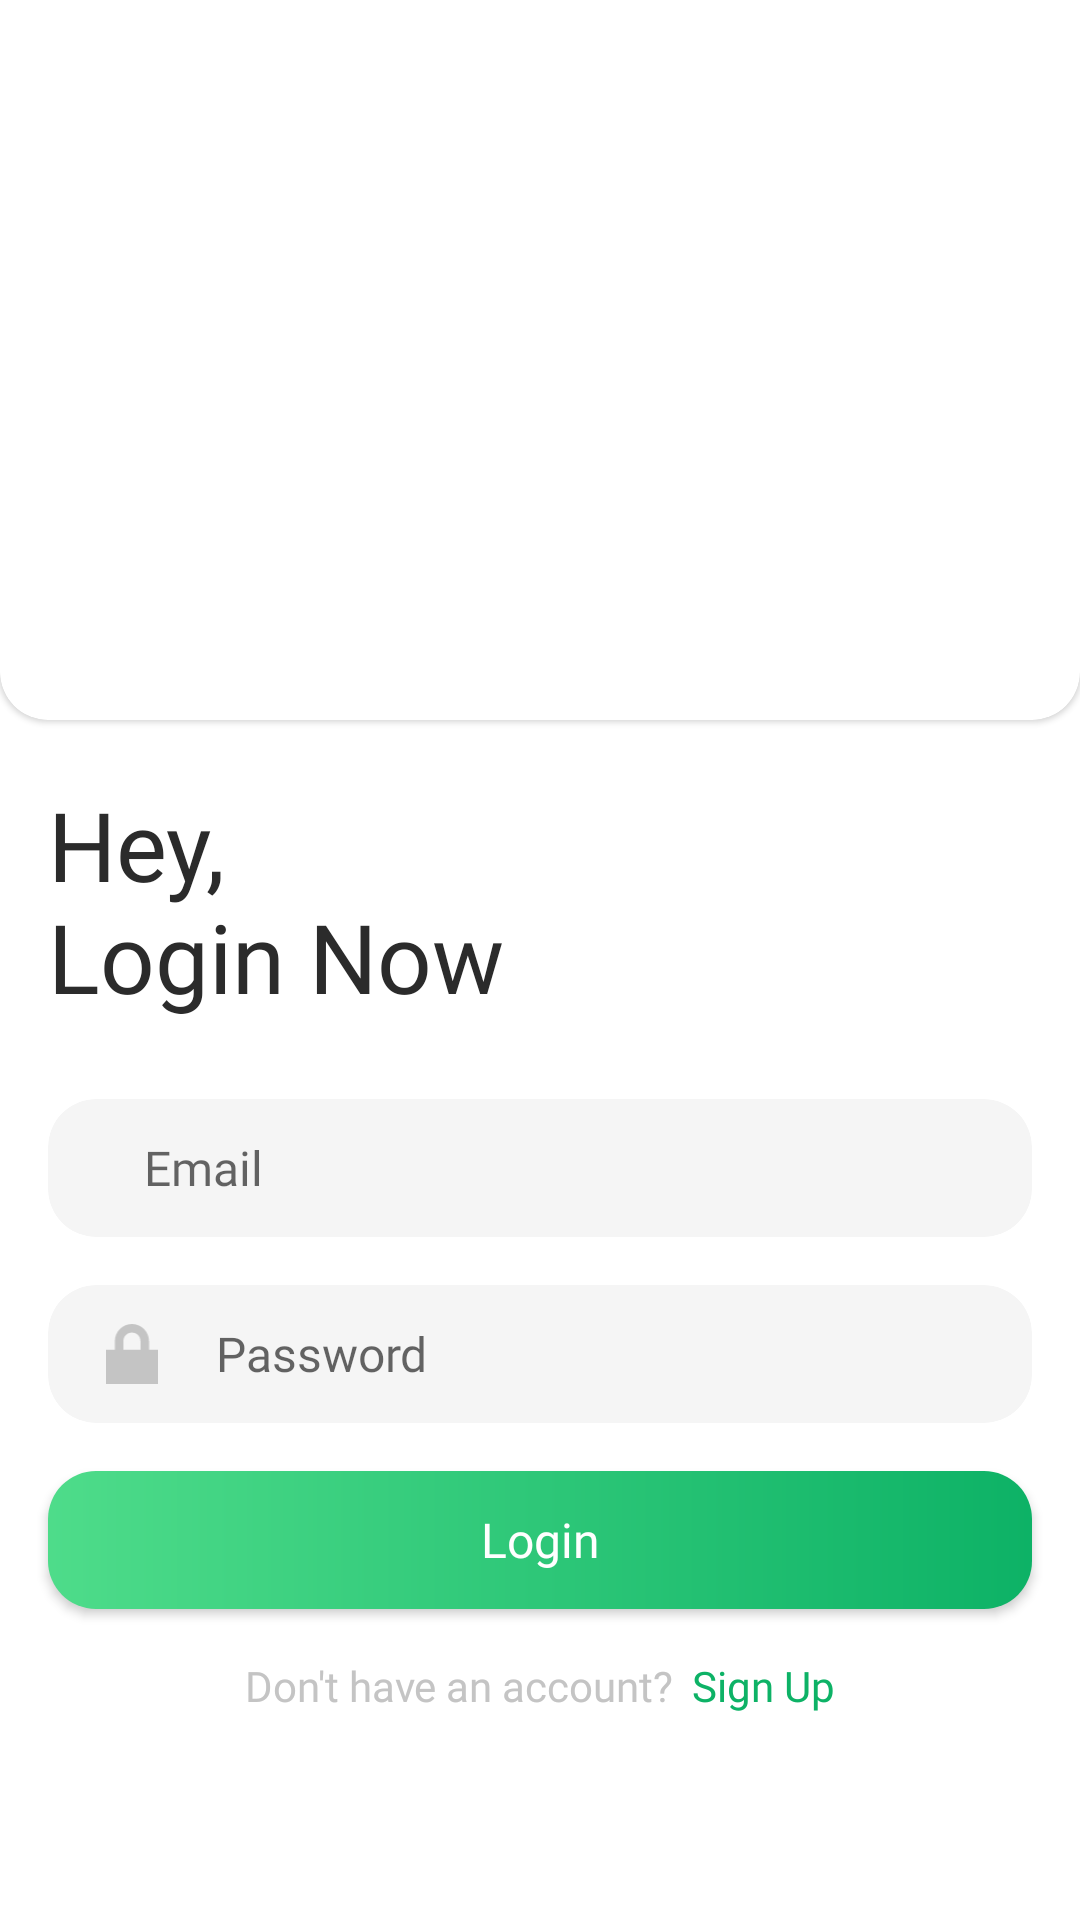

Reconstruct the res/layout file that produces this screen, plus the resources it refers to.
<!-- AndroidManifest.xml: application theme Theme.NutriAI -->
<!-- res/layout/activity_login.xml -->
<?xml version="1.0" encoding="utf-8"?>
<androidx.constraintlayout.widget.ConstraintLayout xmlns:android="http://schemas.android.com/apk/res/android"
    xmlns:app="http://schemas.android.com/apk/res-auto"
    xmlns:tools="http://schemas.android.com/tools"
    android:id="@+id/main"
    android:layout_width="match_parent"
    android:layout_height="match_parent"
    android:background="@color/white"
    android:orientation="vertical"
    tools:context=".ui.login.LoginActivity">

    <com.google.android.material.card.MaterialCardView
        android:id="@+id/flBackground"
        android:layout_width="match_parent"
        android:layout_height="260dp"
        android:elevation="8dp"
        android:translationY="-20dp"
        app:cardCornerRadius="16dp"
        app:layout_constraintTop_toTopOf="parent">

        <ImageView
            android:id="@+id/ivBackground"
            android:layout_width="match_parent"
            android:layout_height="match_parent"
            android:scaleType="centerCrop"
            android:src="@drawable/bg_login" />

    </com.google.android.material.card.MaterialCardView>

    <ScrollView
        android:layout_width="match_parent"
        android:layout_height="0dp"
        app:layout_constraintBottom_toBottomOf="parent"
        app:layout_constraintTop_toBottomOf="@id/flBackground">

        <LinearLayout
            android:layout_width="match_parent"
            android:layout_height="wrap_content"
            android:gravity="center_vertical"
            android:orientation="vertical">

            <TextView
                android:layout_width="wrap_content"
                android:layout_height="wrap_content"
                android:layout_marginStart="16dp"
                android:fontFamily="@font/merriweather_black"
                android:text="@string/hey_login_now"
                android:textColor="@color/textColor"
                android:textSize="32sp" />

            <com.google.android.material.card.MaterialCardView
                android:layout_width="match_parent"
                android:layout_height="46dp"
                android:layout_marginHorizontal="16dp"
                android:layout_marginTop="26dp"
                app:cardBackgroundColor="@color/lightGray"
                app:cardCornerRadius="16dp"
                app:cardElevation="0dp"
                app:strokeWidth="0dp">

                <LinearLayout
                    android:layout_width="match_parent"
                    android:layout_height="match_parent"
                    android:orientation="horizontal">

                    <ImageView
                        android:layout_width="wrap_content"
                        android:layout_height="20dp"
                        android:layout_gravity="center_vertical"
                        android:layout_marginStart="16dp"
                        android:src="@drawable/ic_mail"
                        app:tint="@color/textColorSecondary" />

                    <EditText
                        android:id="@+id/etEmail"
                        android:layout_width="match_parent"
                        android:layout_height="match_parent"
                        android:layout_marginStart="16dp"
                        android:layout_marginEnd="16dp"
                        android:background="@null"
                        android:fontFamily="@font/inter_medium"
                        android:hint="@string/email"
                        android:inputType="textEmailAddress"
                        android:textColor="@color/textColor"
                        android:textSize="16sp" />

                </LinearLayout>

            </com.google.android.material.card.MaterialCardView>

            <com.google.android.material.card.MaterialCardView
                android:layout_width="match_parent"
                android:layout_height="46dp"
                android:layout_marginHorizontal="16dp"
                android:layout_marginTop="16dp"
                app:cardBackgroundColor="@color/lightGray"
                app:cardCornerRadius="16dp"
                app:cardElevation="0dp"
                app:strokeWidth="0dp">

                <LinearLayout
                    android:layout_width="match_parent"
                    android:layout_height="match_parent"
                    android:orientation="horizontal">

                    <ImageView
                        android:layout_width="wrap_content"
                        android:layout_height="20dp"
                        android:layout_gravity="center_vertical"
                        android:layout_marginStart="16dp"
                        android:src="@drawable/ic_lock"
                        app:tint="@color/textColorSecondary" />

                    <EditText
                        android:id="@+id/etPassword"
                        android:layout_width="match_parent"
                        android:layout_height="match_parent"
                        android:layout_marginStart="16dp"
                        android:layout_marginEnd="16dp"
                        android:background="@null"
                        android:fontFamily="@font/inter_medium"
                        android:hint="@string/password"
                        android:inputType="textPassword"
                        android:textColor="@color/textColor"
                        android:textSize="16sp" />

                </LinearLayout>

            </com.google.android.material.card.MaterialCardView>

            <Button
                android:id="@+id/btnLogin"
                android:layout_width="match_parent"
                android:layout_height="46dp"
                android:layout_marginHorizontal="16dp"
                android:layout_marginTop="16dp"
                android:background="@drawable/bg_primary_button"
                android:fontFamily="@font/inter_semibold"
                android:text="@string/login"
                android:textAllCaps="false"
                android:textColor="@color/white"
                android:textSize="16sp"
                app:backgroundTint="@null" />

            <LinearLayout
                android:layout_width="match_parent"
                android:layout_height="wrap_content"
                android:layout_marginHorizontal="16dp"
                android:layout_marginTop="16dp"
                android:gravity="center"
                android:orientation="horizontal">

                <TextView
                    android:layout_width="wrap_content"
                    android:layout_height="wrap_content"
                    android:fontFamily="@font/inter_medium"
                    android:text="@string/don_t_have_an_account"
                    android:textColor="@color/textColorSecondary"
                    android:textSize="14sp" />

                <TextView
                    android:id="@+id/tvSignUp"
                    android:layout_width="wrap_content"
                    android:layout_height="wrap_content"
                    android:layout_marginStart="6dp"
                    android:fontFamily="@font/inter_medium"
                    android:text="@string/sign_up"
                    android:textColor="@color/primaryColor"
                    android:textSize="14sp" />

            </LinearLayout>

        </LinearLayout>

    </ScrollView>

</androidx.constraintlayout.widget.ConstraintLayout>
<!-- resources referenced by this layout -->
<resources>
  <color name="lightGray">#F5F5F5</color>
  <color name="primaryColor">#0DB266</color>
  <color name="textColor">#2B2B2B</color>
  <color name="textColorSecondary">#C4C4C4</color>
  <color name="white">#FFFFFFFF</color>
  <!-- drawable bg_primary_button (drawable) -->
  <?xml version="1.0" encoding="utf-8"?>
  <shape xmlns:android="http://schemas.android.com/apk/res/android"
      android:shape="rectangle">
  
      <gradient
          android:endColor="@color/primaryColor"
          android:startColor="@color/primaryLightColor" />
  
      <corners android:radius="16dp" />
  
  </shape>
  <!-- drawable ic_lock (drawable) -->
  <vector xmlns:android="http://schemas.android.com/apk/res/android" android:height="27.945206dp" android:viewportHeight="170" android:viewportWidth="146" android:width="24dp">
        
      <path android:fillColor="#000000" android:pathData="M72.83,0C46.12,0 24.28,21.85 24.28,48.55V72.83H0V169.93H145.65V72.83H121.38V48.55C121.38,21.85 99.53,0 72.83,0ZM72.83,24.28C86.42,24.28 97.1,34.96 97.1,48.55V72.83H48.55V48.55C48.55,34.96 59.23,24.28 72.83,24.28Z"/>
      
  </vector>
  <string name="don_t_have_an_account">Don\'t have an account?</string>
  <string name="email">Email</string>
  <string name="hey_login_now">Hey,\nLogin Now</string>
  <string name="login">Login</string>
  <string name="password">Password</string>
  <string name="sign_up">Sign Up</string>
  <style name="Theme.NutriAI" parent="Base.Theme.NutriAI" />
  <color name="primaryLightColor">#4EDC8A</color>
  <style name="Base.Theme.NutriAI" parent="Theme.MaterialComponents.Light.NoActionBar">
          
           <item name="colorPrimary">@color/primaryColor</item>
      </style>
</resources>
